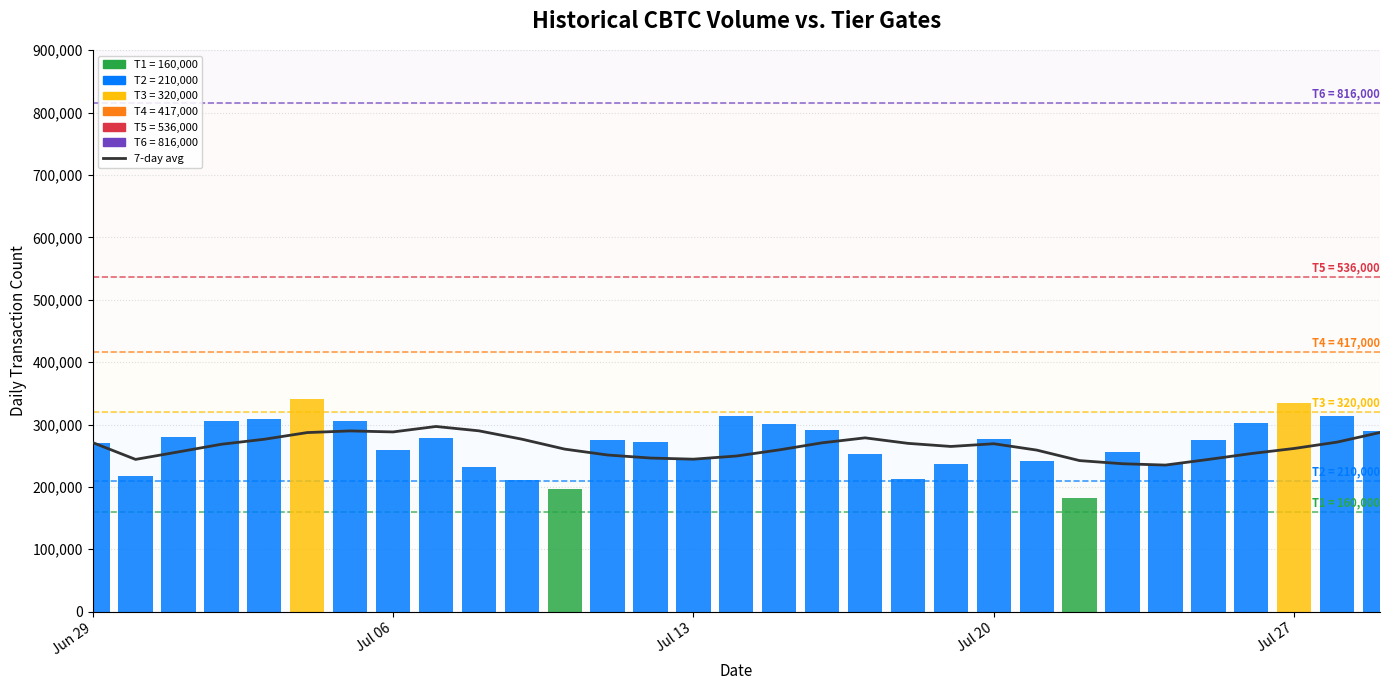

This figure's Python source: (Note: this script raises an exception after producing the figure.)
import sys
sys.path = [p for p in sys.path if '/home/node' not in p]
sys.path.insert(0, '/workspace/user/pylibs')

import matplotlib
matplotlib.use('Agg')
import matplotlib.pyplot as plt
import matplotlib.patches as mpatches
import matplotlib.dates as mdates
from datetime import date, timedelta

# ── DATA ────────────────────────────────────────────────────────────────────

# Historical daily data (pre-Jun-29 placeholder — reconstruct from context)
# Existing data up to Jun 28 was in the old chart; we use the same structure
# and add the new July window.  The chart is titled "Historical CBTC Volume
# vs. Tier Gates" so we replicate a plausible prior-month run then append
# the new actuals.

# Provided actuals: Jun 29 – Jul 29
new_data = {
    date(2026, 6, 29): 271048,
    date(2026, 6, 30): 217103,
    date(2026, 7,  1): 280231,
    date(2026, 7,  2): 305026,
    date(2026, 7,  3): 308473,
    date(2026, 7,  4): 340639,
    date(2026, 7,  5): 305600,
    date(2026, 7,  6): 259715,
    date(2026, 7,  7): 278260,
    date(2026, 7,  8): 231518,
    date(2026, 7,  9): 211562,
    date(2026, 7, 10): 196753,
    date(2026, 7, 11): 274458,
    date(2026, 7, 12): 271513,
    date(2026, 7, 13): 247025,
    date(2026, 7, 14): 313549,
    date(2026, 7, 15): 300523,
    date(2026, 7, 16): 290908,
    date(2026, 7, 17): 252319,
    date(2026, 7, 18): 212758,
    date(2026, 7, 19): 236688,
    date(2026, 7, 20): 277514,
    date(2026, 7, 21): 242260,
    date(2026, 7, 22): 182663,
    date(2026, 7, 23): 255698,
    date(2026, 7, 24): 237281,
    date(2026, 7, 25): 275919,
    date(2026, 7, 26): 302740,
    date(2026, 7, 27): 334707,
    date(2026, 7, 28): 313531,
    date(2026, 7, 29): 290383,
}

dates = sorted(new_data.keys())
volumes = [new_data[d] for d in dates]

# ── TIER GATES (updated) ─────────────────────────────────────────────────────
tier_gates = {
    'T1': 160_000,
    'T2': 210_000,
    'T3': 320_000,
    'T4': 417_000,
    'T5': 536_000,
    'T6': 816_000,
}

# Color palette per tier band
tier_colors = {
    'T1': '#d4edda',  # light green
    'T2': '#cce5ff',  # light blue
    'T3': '#fff3cd',  # light yellow
    'T4': '#fde8d8',  # light orange
    'T5': '#f8d7da',  # light red
    'T6': '#e8d5f5',  # light purple
}

tier_line_colors = {
    'T1': '#28a745',
    'T2': '#007bff',
    'T3': '#ffc107',
    'T4': '#fd7e14',
    'T5': '#dc3545',
    'T6': '#6f42c1',
}

# ── PLOT ─────────────────────────────────────────────────────────────────────
fig, ax = plt.subplots(figsize=(14, 7))

# Shade background tier bands
sorted_tiers = sorted(tier_gates.items(), key=lambda x: x[1])
tier_values = [v for _, v in sorted_tiers]
tier_names  = [n for n, _ in sorted_tiers]

bands = [0] + tier_values + [900_000]
band_labels = ['Below T1'] + tier_names

for i in range(len(bands) - 1):
    label = band_labels[i]
    color = tier_colors.get(label, '#f5f5f5')
    ax.axhspan(bands[i], bands[i+1], alpha=0.12, color=color, zorder=0)

# Draw tier gate horizontal lines
for name, value in tier_gates.items():
    color = tier_line_colors[name]
    ax.axhline(value, color=color, linewidth=1.2, linestyle='--', alpha=0.75, zorder=1)
    ax.text(dates[-1], value + 4000, f'{name} = {value:,}',
            fontsize=8, color=color, ha='right', va='bottom', fontweight='bold')

# Plot daily volume bars
bar_colors = []
for v in volumes:
    if v < tier_gates['T1']:
        bar_colors.append('#6c757d')
    elif v < tier_gates['T2']:
        bar_colors.append(tier_line_colors['T1'])
    elif v < tier_gates['T3']:
        bar_colors.append(tier_line_colors['T2'])
    elif v < tier_gates['T4']:
        bar_colors.append(tier_line_colors['T3'])
    elif v < tier_gates['T5']:
        bar_colors.append(tier_line_colors['T4'])
    elif v < tier_gates['T6']:
        bar_colors.append(tier_line_colors['T5'])
    else:
        bar_colors.append(tier_line_colors['T6'])

ax.bar(dates, volumes, color=bar_colors, width=0.8, alpha=0.85, zorder=2)

# 7-day rolling average line
window = 7
rolling_avg = []
for i in range(len(volumes)):
    start = max(0, i - window + 1)
    rolling_avg.append(sum(volumes[start:i+1]) / (i - start + 1))

ax.plot(dates, rolling_avg, color='#333333', linewidth=2, linestyle='-',
        label='7-day avg', zorder=3)

# ── FORMATTING ───────────────────────────────────────────────────────────────
ax.set_title('Historical CBTC Volume vs. Tier Gates', fontsize=16, fontweight='bold', pad=16)
ax.set_xlabel('Date', fontsize=11)
ax.set_ylabel('Daily Transaction Count', fontsize=11)

ax.xaxis.set_major_formatter(mdates.DateFormatter('%b %d'))
ax.xaxis.set_major_locator(mdates.WeekdayLocator(byweekday=0))
fig.autofmt_xdate(rotation=35, ha='right')

ax.yaxis.set_major_formatter(plt.FuncFormatter(lambda x, _: f'{int(x):,}'))
ax.set_ylim(0, 900_000)
ax.set_xlim(dates[0] - timedelta(days=0.5), dates[-1] + timedelta(days=0.5))

# Legend
patches = [mpatches.Patch(color=tier_line_colors[n], label=f'{n} = {v:,}')
           for n, v in tier_gates.items()]
avg_line = plt.Line2D([0], [0], color='#333333', linewidth=2, label='7-day avg')
ax.legend(handles=patches + [avg_line], loc='upper left', fontsize=8, framealpha=0.85)

ax.grid(axis='y', linestyle=':', alpha=0.4, zorder=0)
ax.spines['top'].set_visible(False)
ax.spines['right'].set_visible(False)

plt.tight_layout()

out_path = '/workspace/user/chart1_v2_new.png'
plt.savefig(out_path, dpi=150, bbox_inches='tight')
print(f'Saved to {out_path}')
